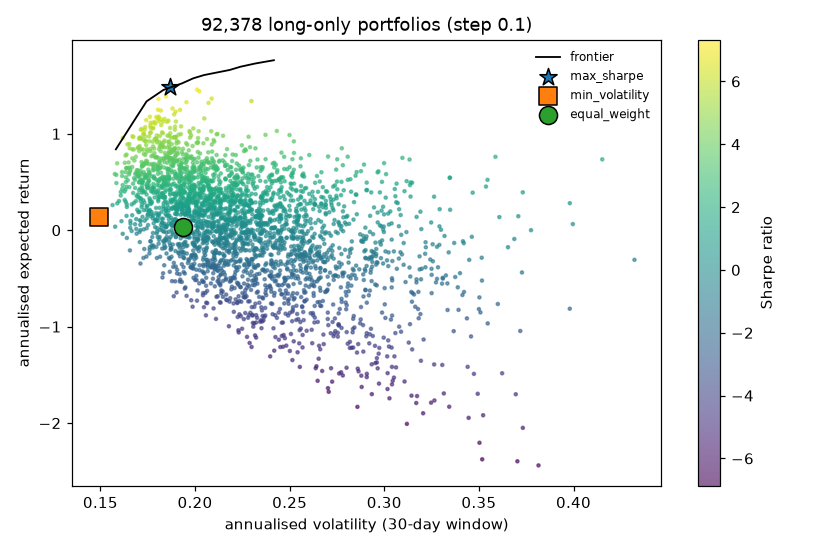

Values plotted in this chart, from the file beside it:
volatility, expected_return, series
0.2023, 1.441, grid sample
0.2298, 1.34, grid sample
0.2071, 1.321, grid sample
0.4152, 0.7347, grid sample
0.2215, 0.155, grid sample
0.2298, -0.299, grid sample
0.2781, -0.4528, grid sample
0.3388, -0.592, grid sample
0.2988, -0.8541, grid sample
0.2678, -1.082, grid sample
0.3147, -1.236, grid sample
0.2499, 0.9869, grid sample
0.3587, 0.7612, grid sample
0.1899, 0.965, grid sample
0.1757, 0.511, grid sample
0.1755, 0.1961, grid sample
0.3727, -0.4381, grid sample
0.2611, -0.8612, grid sample
0.3306, -1.397, grid sample
0.3623, -1.484, grid sample
0.2148, 0.9797, grid sample
0.1903, 0.7176, grid sample
0.251, 0.4774, grid sample
0.1751, 0.4364, grid sample
0.2099, 0.2299, grid sample
0.3334, -0.8275, grid sample
0.1803, 1.16, grid sample
0.2068, 0.2081, grid sample
0.2051, 0.1553, grid sample
0.2511, -0.347, grid sample
0.241, 0.6914, grid sample
0.2103, -0.2868, grid sample
0.3315, -1.693, grid sample
0.2326, 0.6506, grid sample
0.2424, -0.1329, grid sample
0.2761, -0.3347, grid sample
0.2085, 1.027, grid sample
0.2303, 0.5775, grid sample
0.2116, 0.6258, grid sample
0.2455, 0.5393, grid sample
0.1847, 0.4164, grid sample
0.2003, 0.2963, grid sample
0.245, 0.1425, grid sample
0.2688, -0.641, grid sample
0.276, -0.9895, grid sample
0.2934, -1.391, grid sample
0.3169, -1.792, grid sample
0.2559, 0.746, grid sample
0.1725, 0.6713, grid sample
0.2209, 0.4648, grid sample
0.1907, 0.2555, grid sample
0.2632, -0.03752, grid sample
0.2903, -0.09026, grid sample
0.1909, -0.1458, grid sample
0.2511, -0.6818, grid sample
0.2579, -0.7346, grid sample
0.1913, 0.9116, grid sample
0.22, 0.3566, grid sample
0.3094, -0.2512, grid sample
0.2064, -0.3068, grid sample
... 2,951 more rows
